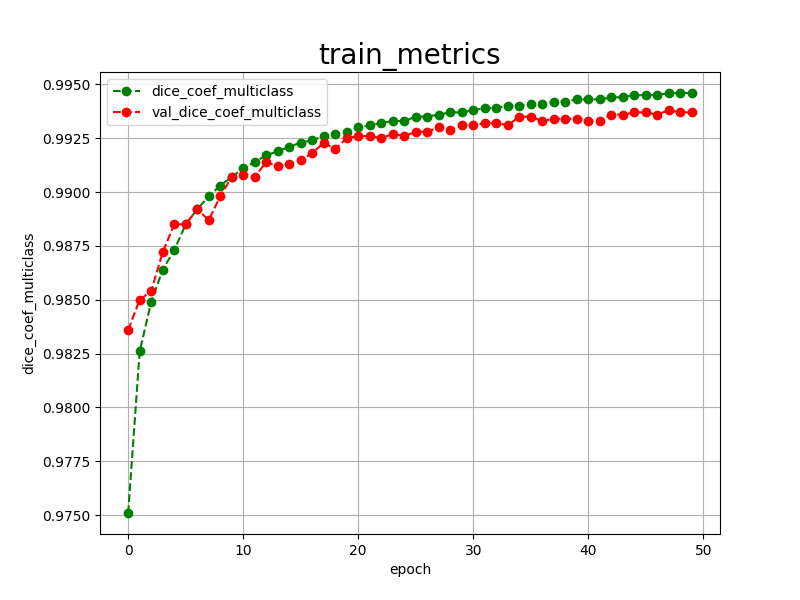

The file beside this chart, header and first rows:
epoch, dice_coef_multiclass, val_dice_coef_multiclass, 
0, 0.9751, 0.9836
1, 0.9826, 0.9850
2, 0.9849, 0.9854
3, 0.9864, 0.9872
4, 0.9873, 0.9885
5, 0.9885, 0.9885
6, 0.9892, 0.9892
7, 0.9898, 0.9887
8, 0.9903, 0.9898
9, 0.9907, 0.9907
10, 0.9911, 0.9908
11, 0.9914, 0.9907
12, 0.9917, 0.9914
13, 0.9919, 0.9912
14, 0.9921, 0.9913
15, 0.9923, 0.9915
16, 0.9924, 0.9918
17, 0.9926, 0.9923
18, 0.9927, 0.9920
19, 0.9928, 0.9925
20, 0.9930, 0.9926
21, 0.9931, 0.9926
22, 0.9932, 0.9925
23, 0.9933, 0.9927
24, 0.9933, 0.9926
25, 0.9935, 0.9928
26, 0.9935, 0.9928
27, 0.9936, 0.9930
28, 0.9937, 0.9929
29, 0.9937, 0.9931
30, 0.9938, 0.9931
31, 0.9939, 0.9932
32, 0.9939, 0.9932
33, 0.9940, 0.9931
34, 0.9940, 0.9935
35, 0.9941, 0.9935
36, 0.9941, 0.9933
37, 0.9942, 0.9934
38, 0.9942, 0.9934
39, 0.9943, 0.9934
40, 0.9943, 0.9933
41, 0.9943, 0.9933
42, 0.9944, 0.9936
43, 0.9944, 0.9936
44, 0.9945, 0.9937
45, 0.9945, 0.9937
46, 0.9945, 0.9936
47, 0.9946, 0.9938
48, 0.9946, 0.9937
49, 0.9946, 0.9937
